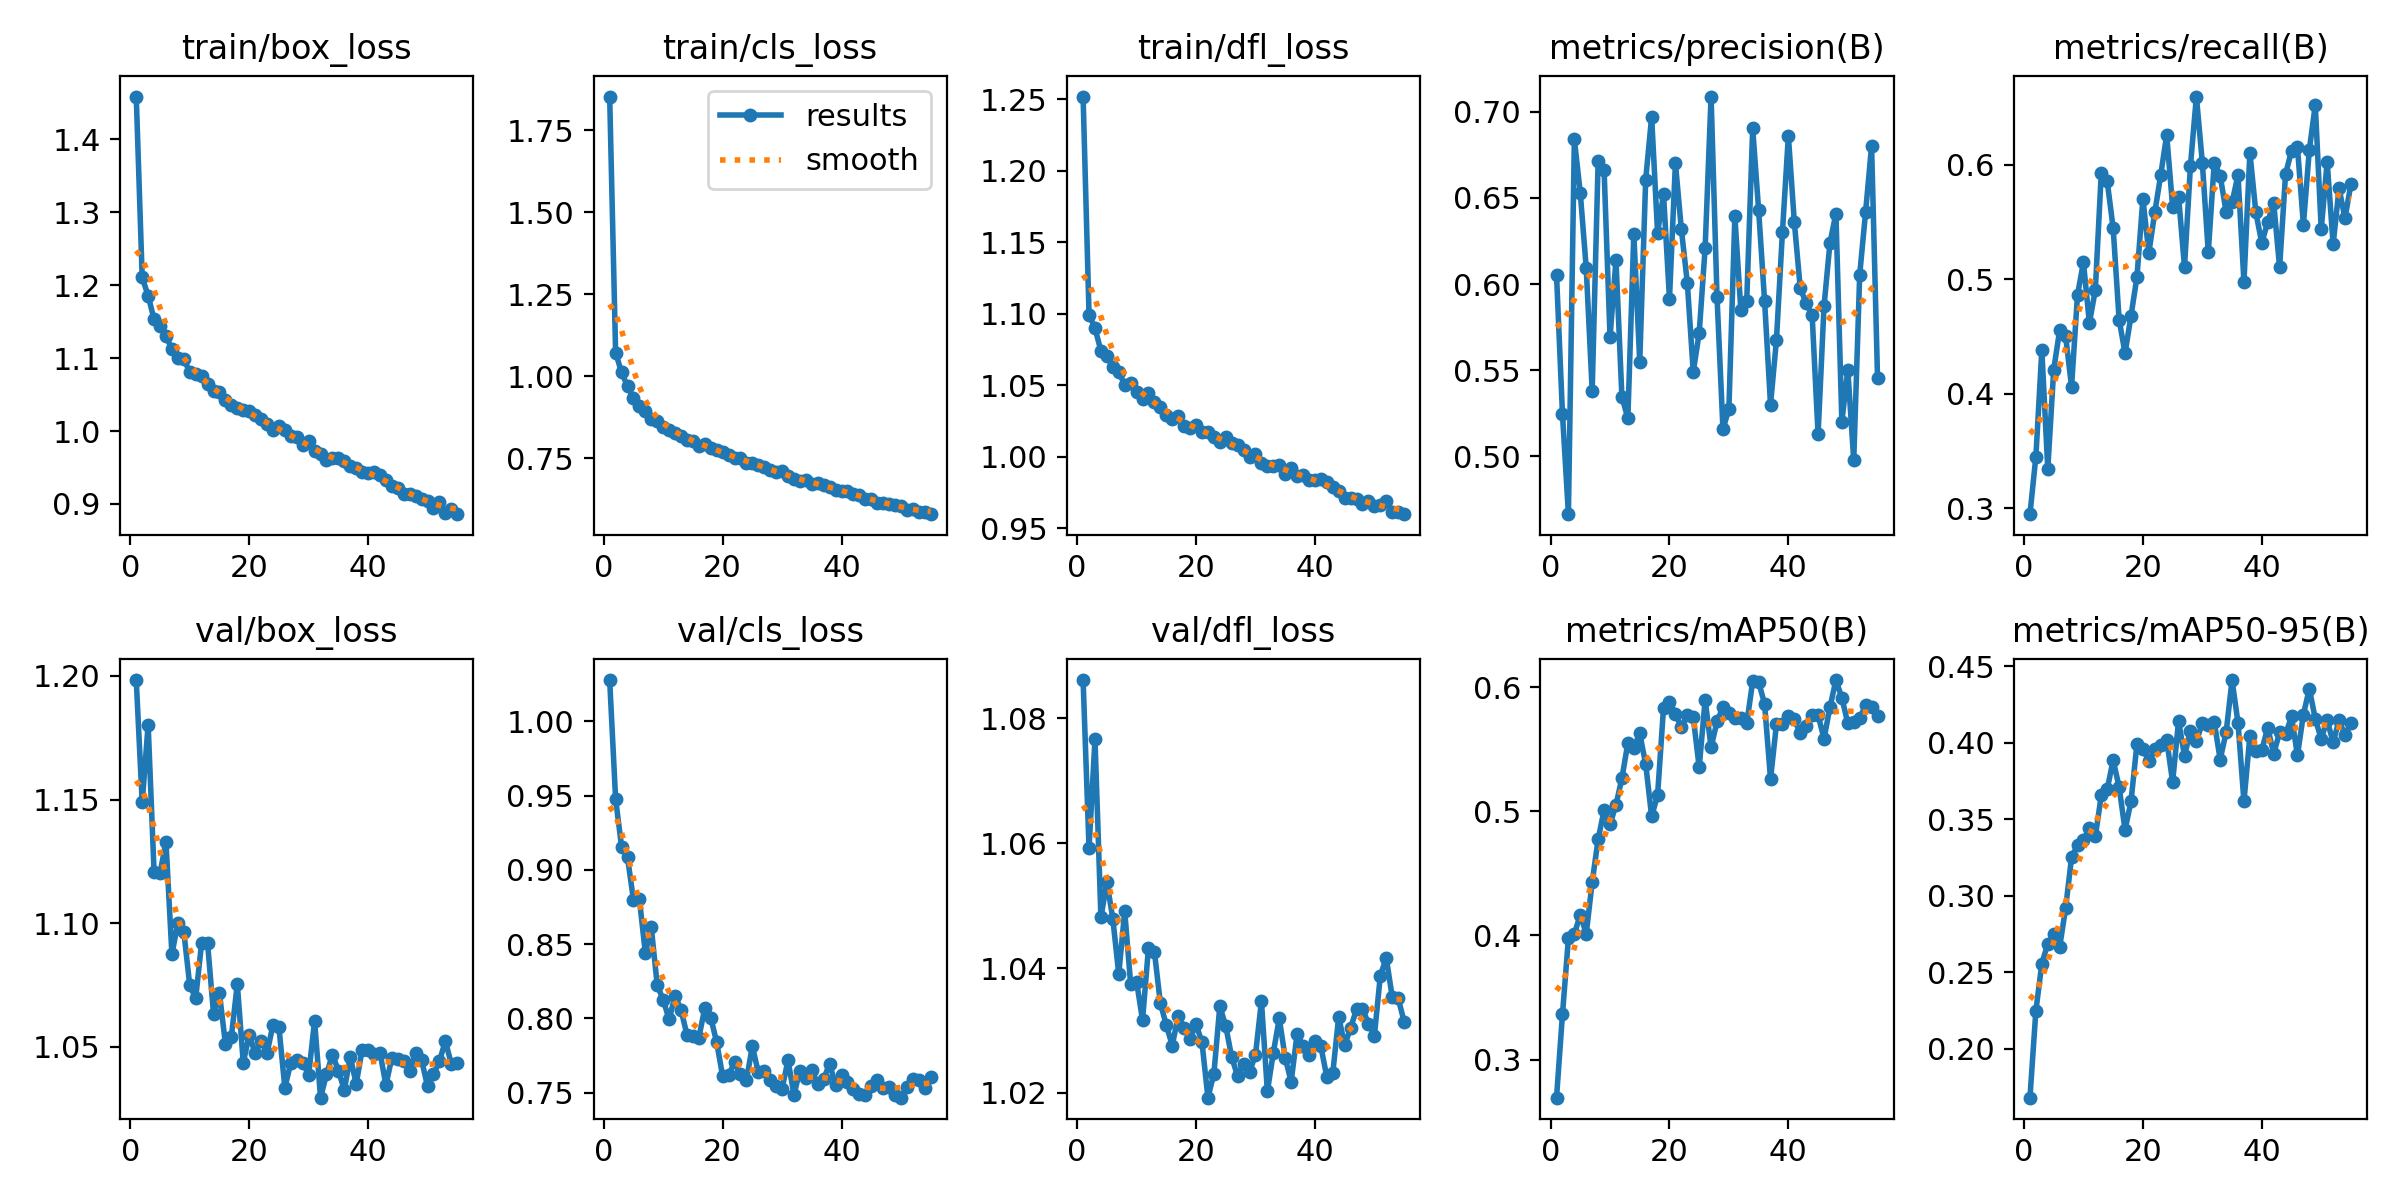

Source data for this figure (header and first rows):
epoch, time, train/box_loss, train/cls_loss, train/dfl_loss, metrics/precision(B), metrics/recall(B), metrics/mAP50(B), metrics/mAP50-95(B), val/box_loss, val/cls_loss, val/dfl_loss, lr/pg0, lr/pg1, lr/pg2
1, 25.56, 1.459, 1.853, 1.252, 0.6054, 0.2947, 0.2694, 0.1681, 1.198, 1.028, 1.086, 0.0001842, 0.0001842, 0.0001842
2, 48.68, 1.211, 1.072, 1.099, 0.5247, 0.3451, 0.3365, 0.225, 1.149, 0.9478, 1.059, 0.000365, 0.000365, 0.000365
3, 71.73, 1.186, 1.011, 1.09, 0.4666, 0.438, 0.3976, 0.2556, 1.18, 0.9157, 1.077, 0.0005411, 0.0005411, 0.0005411
4, 94.51, 1.153, 0.9693, 1.074, 0.6839, 0.3342, 0.4013, 0.2687, 1.121, 0.9085, 1.048, 0.0005354, 0.0005354, 0.0005354
5, 117.4, 1.145, 0.9346, 1.07, 0.6527, 0.4211, 0.4167, 0.2748, 1.12, 0.88, 1.054, 0.0005285, 0.0005285, 0.0005285
6, 140.2, 1.13, 0.9096, 1.063, 0.6091, 0.4555, 0.4014, 0.2666, 1.133, 0.8804, 1.048, 0.0005216, 0.0005216, 0.0005216
7, 162.8, 1.112, 0.8943, 1.06, 0.5381, 0.4504, 0.443, 0.2919, 1.087, 0.8441, 1.039, 0.0005147, 0.0005147, 0.0005147
8, 185, 1.101, 0.8679, 1.05, 0.6713, 0.4062, 0.4775, 0.3251, 1.1, 0.8613, 1.049, 0.0005078, 0.0005078, 0.0005078
9, 207.5, 1.099, 0.863, 1.052, 0.6663, 0.4863, 0.501, 0.333, 1.097, 0.8224, 1.037, 0.000501, 0.000501, 0.000501
10, 230, 1.081, 0.8455, 1.045, 0.5692, 0.5148, 0.4895, 0.3364, 1.075, 0.8126, 1.038, 0.0004941, 0.0004941, 0.0004941
11, 252.3, 1.078, 0.8353, 1.04, 0.6139, 0.4617, 0.5052, 0.3443, 1.07, 0.7994, 1.032, 0.0004872, 0.0004872, 0.0004872
12, 274.7, 1.075, 0.8274, 1.044, 0.5346, 0.4907, 0.5266, 0.3387, 1.092, 0.8154, 1.043, 0.0004803, 0.0004803, 0.0004803
13, 296.9, 1.065, 0.8176, 1.038, 0.5222, 0.5931, 0.555, 0.3656, 1.092, 0.8058, 1.043, 0.0004734, 0.0004734, 0.0004734
14, 319.6, 1.055, 0.8055, 1.035, 0.629, 0.5854, 0.5512, 0.3696, 1.063, 0.7891, 1.034, 0.0004666, 0.0004666, 0.0004666
15, 342.3, 1.054, 0.8035, 1.029, 0.5549, 0.5445, 0.5627, 0.3886, 1.072, 0.7883, 1.031, 0.0004597, 0.0004597, 0.0004597
16, 364.9, 1.043, 0.7883, 1.027, 0.6605, 0.4647, 0.538, 0.371, 1.051, 0.787, 1.028, 0.0004528, 0.0004528, 0.0004528
17, 387.1, 1.036, 0.792, 1.029, 0.6969, 0.4354, 0.4959, 0.343, 1.054, 0.807, 1.032, 0.0004459, 0.0004459, 0.0004459
18, 409.5, 1.031, 0.7792, 1.021, 0.6297, 0.4681, 0.513, 0.3617, 1.075, 0.8006, 1.03, 0.000439, 0.000439, 0.000439
19, 431.9, 1.028, 0.7742, 1.02, 0.6522, 0.5019, 0.5832, 0.3991, 1.044, 0.784, 1.029, 0.0004322, 0.0004322, 0.0004322
20, 454.1, 1.027, 0.769, 1.022, 0.5915, 0.5702, 0.5884, 0.3959, 1.055, 0.7612, 1.031, 0.0004253, 0.0004253, 0.0004253
21, 476.6, 1.022, 0.7608, 1.017, 0.67, 0.5229, 0.5788, 0.3882, 1.047, 0.7618, 1.028, 0.0004184, 0.0004184, 0.0004184
22, 498.6, 1.016, 0.7502, 1.017, 0.6318, 0.5584, 0.5675, 0.3959, 1.052, 0.7705, 1.019, 0.0004115, 0.0004115, 0.0004115
23, 521, 1.01, 0.7514, 1.014, 0.6008, 0.591, 0.5772, 0.3987, 1.047, 0.7627, 1.023, 0.0004046, 0.0004046, 0.0004046
24, 543.5, 1.002, 0.7353, 1.01, 0.5491, 0.6261, 0.5758, 0.402, 1.059, 0.7583, 1.034, 0.0003977, 0.0003977, 0.0003977
25, 566, 1.006, 0.734, 1.014, 0.5716, 0.5635, 0.5354, 0.3743, 1.058, 0.7812, 1.031, 0.0003909, 0.0003909, 0.0003909
26, 588, 1.001, 0.7289, 1.01, 0.6209, 0.5722, 0.5896, 0.4141, 1.033, 0.7638, 1.026, 0.000384, 0.000384, 0.000384
27, 610.3, 0.9935, 0.7231, 1.008, 0.7087, 0.5107, 0.5516, 0.3915, 1.043, 0.7643, 1.023, 0.0003771, 0.0003771, 0.0003771
28, 632.5, 0.9916, 0.7142, 1.004, 0.5925, 0.5992, 0.5723, 0.4075, 1.044, 0.7583, 1.025, 0.0003702, 0.0003702, 0.0003702
29, 655, 0.9807, 0.7064, 1, 0.5158, 0.6596, 0.5837, 0.4009, 1.044, 0.7545, 1.023, 0.0003633, 0.0003633, 0.0003633
30, 677, 0.9866, 0.7113, 1.002, 0.5277, 0.6019, 0.5795, 0.4128, 1.039, 0.7527, 1.026, 0.0003565, 0.0003565, 0.0003565
31, 699.2, 0.9721, 0.6959, 0.9957, 0.6394, 0.5234, 0.5755, 0.4114, 1.06, 0.7719, 1.035, 0.0003496, 0.0003496, 0.0003496
32, 721.5, 0.9686, 0.6852, 0.9938, 0.5852, 0.6018, 0.5754, 0.4136, 1.029, 0.7486, 1.02, 0.0003427, 0.0003427, 0.0003427
33, 743.6, 0.9609, 0.6808, 0.9937, 0.5904, 0.5905, 0.5709, 0.389, 1.039, 0.765, 1.026, 0.0003358, 0.0003358, 0.0003358
34, 765.5, 0.9624, 0.6826, 0.994, 0.6902, 0.5587, 0.6046, 0.4067, 1.047, 0.7598, 1.032, 0.0003289, 0.0003289, 0.0003289
35, 788, 0.9633, 0.6716, 0.988, 0.6428, 0.5671, 0.6042, 0.4409, 1.04, 0.7652, 1.026, 0.0003221, 0.0003221, 0.0003221
36, 810.2, 0.9589, 0.6744, 0.9925, 0.5902, 0.5911, 0.5865, 0.4129, 1.032, 0.7562, 1.022, 0.0003152, 0.0003152, 0.0003152
37, 832.2, 0.952, 0.6683, 0.9866, 0.53, 0.4975, 0.5259, 0.3616, 1.046, 0.7593, 1.029, 0.0003083, 0.0003083, 0.0003083
38, 854.6, 0.9499, 0.6614, 0.9872, 0.5678, 0.6107, 0.5702, 0.4044, 1.035, 0.7695, 1.028, 0.0003014, 0.0003014, 0.0003014
39, 877.3, 0.9437, 0.6524, 0.9842, 0.6299, 0.5584, 0.5705, 0.3948, 1.049, 0.755, 1.026, 0.0002945, 0.0002945, 0.0002945
40, 899.5, 0.943, 0.6508, 0.9836, 0.6859, 0.5317, 0.5768, 0.3951, 1.048, 0.7621, 1.028, 0.0002877, 0.0002877, 0.0002877
41, 921.9, 0.9439, 0.6496, 0.9849, 0.6361, 0.55, 0.5741, 0.4099, 1.047, 0.7575, 1.027, 0.0002808, 0.0002808, 0.0002808
42, 944.3, 0.9391, 0.6411, 0.9824, 0.5976, 0.5668, 0.5629, 0.3927, 1.048, 0.7527, 1.023, 0.0002739, 0.0002739, 0.0002739
43, 967, 0.9331, 0.6363, 0.9786, 0.5889, 0.5104, 0.569, 0.4067, 1.034, 0.749, 1.023, 0.000267, 0.000267, 0.000267
44, 989.3, 0.9249, 0.6242, 0.9763, 0.5819, 0.5919, 0.5772, 0.4054, 1.046, 0.7482, 1.032, 0.0002601, 0.0002601, 0.0002601
45, 1012, 0.9223, 0.6238, 0.9713, 0.5129, 0.6121, 0.5774, 0.4171, 1.045, 0.7543, 1.028, 0.0002533, 0.0002533, 0.0002533
46, 1034, 0.9132, 0.6144, 0.9713, 0.5872, 0.6157, 0.5586, 0.3918, 1.044, 0.7582, 1.03, 0.0002464, 0.0002464, 0.0002464
47, 1056, 0.9133, 0.6126, 0.9706, 0.6239, 0.5476, 0.5838, 0.4184, 1.04, 0.7532, 1.033, 0.0002395, 0.0002395, 0.0002395
48, 1079, 0.9112, 0.6095, 0.9672, 0.6409, 0.6132, 0.6057, 0.4353, 1.047, 0.7541, 1.034, 0.0002326, 0.0002326, 0.0002326
49, 1101, 0.9074, 0.6078, 0.9688, 0.5201, 0.6523, 0.5915, 0.4155, 1.045, 0.7488, 1.031, 0.0002257, 0.0002257, 0.0002257
50, 1123, 0.9044, 0.6039, 0.9657, 0.5503, 0.5438, 0.5709, 0.4025, 1.034, 0.7467, 1.029, 0.0002189, 0.0002189, 0.0002189
51, 1145, 0.8951, 0.5927, 0.9666, 0.4977, 0.6025, 0.5721, 0.4148, 1.039, 0.7542, 1.039, 0.000212, 0.000212, 0.000212
52, 1167, 0.9033, 0.595, 0.9691, 0.6054, 0.5305, 0.575, 0.4001, 1.044, 0.7593, 1.042, 0.0002051, 0.0002051, 0.0002051
53, 1189, 0.8877, 0.5845, 0.9615, 0.642, 0.5793, 0.5854, 0.4148, 1.052, 0.7583, 1.035, 0.0001982, 0.0001982, 0.0001982
54, 1211, 0.8937, 0.5843, 0.9614, 0.6801, 0.5533, 0.5836, 0.4047, 1.043, 0.753, 1.035, 0.0001913, 0.0001913, 0.0001913
55, 1233, 0.886, 0.5788, 0.96, 0.5456, 0.5834, 0.5767, 0.413, 1.043, 0.7603, 1.031, 0.0001845, 0.0001845, 0.0001845
